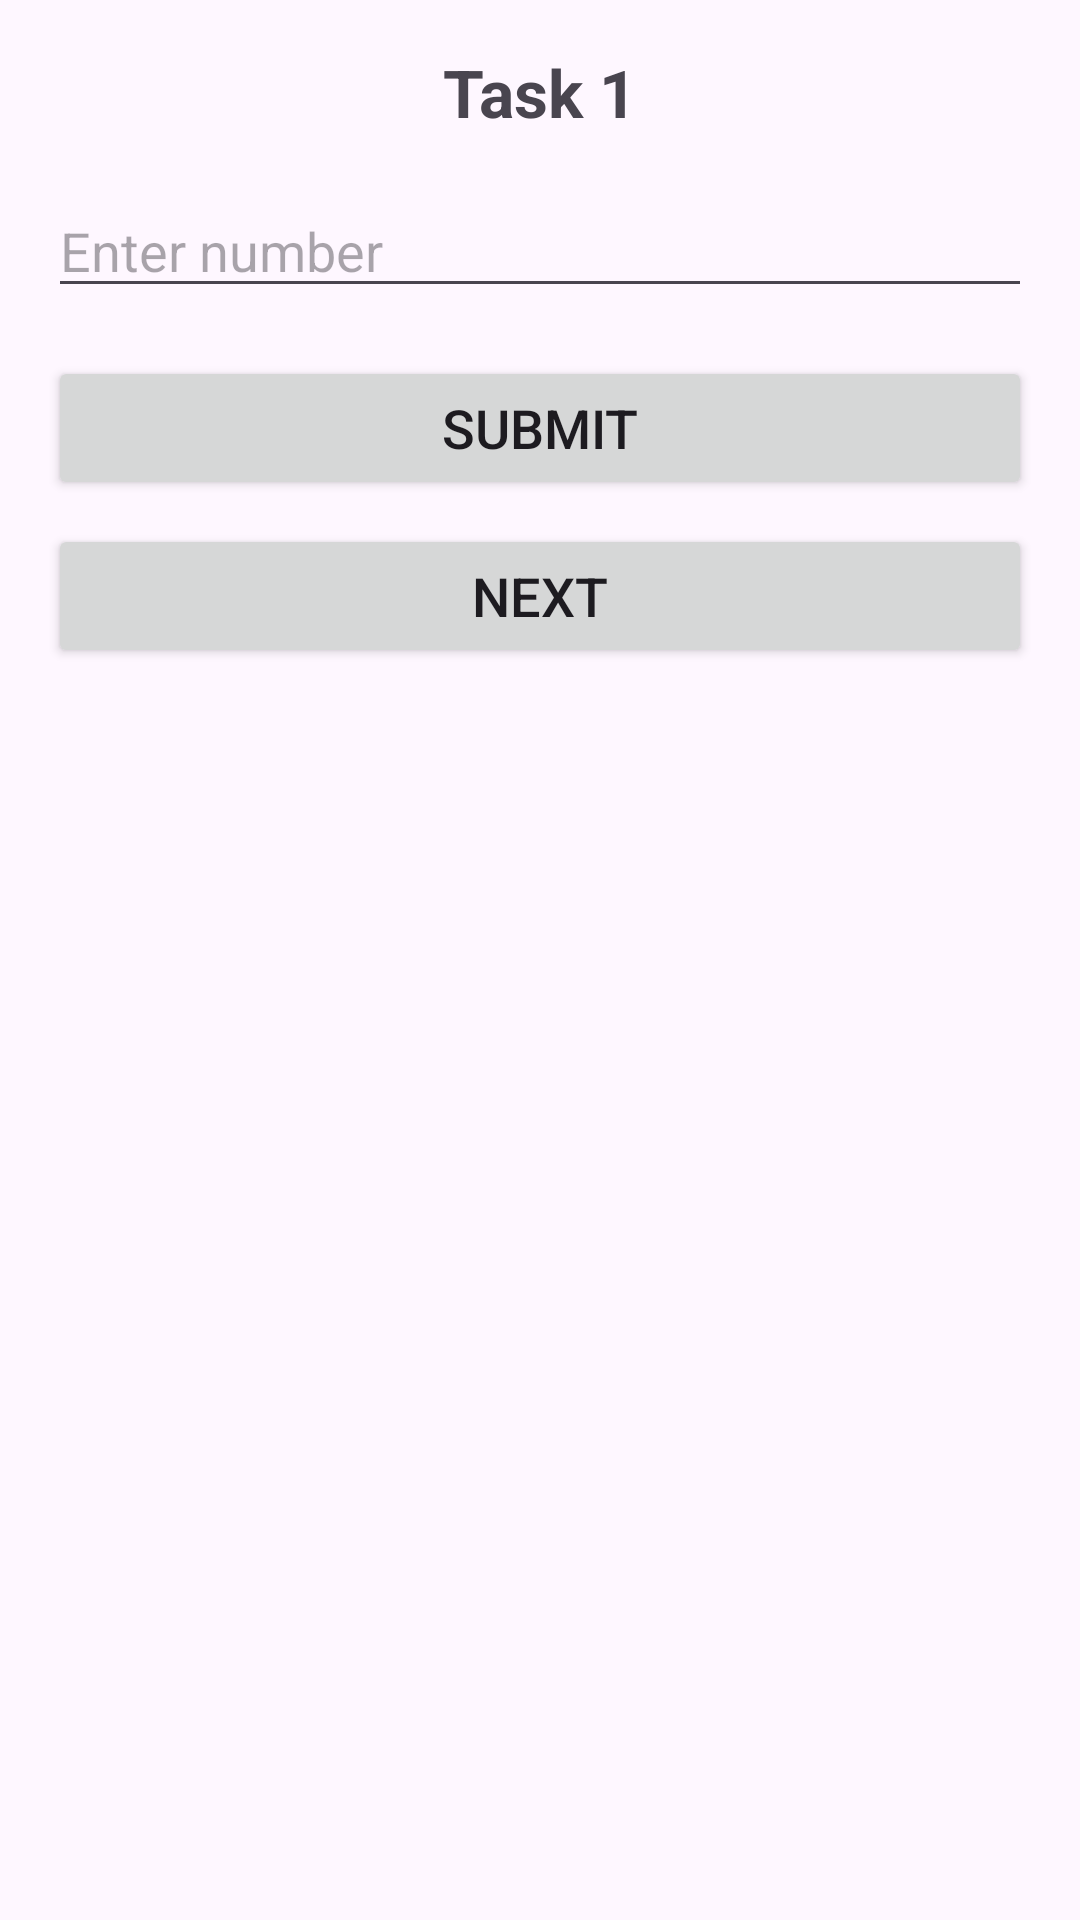

Produce the Android XML layout that renders to this screen, including the resource entries it uses.
<!-- AndroidManifest.xml: application theme Theme.InterviewLevelTaskApp -->
<!-- res/layout/activity_grid.xml -->
<?xml version="1.0" encoding="utf-8"?>
<androidx.constraintlayout.widget.ConstraintLayout xmlns:android="http://schemas.android.com/apk/res/android"
    xmlns:app="http://schemas.android.com/apk/res-auto"
    xmlns:tools="http://schemas.android.com/tools"
    android:id="@+id/main"
    android:layout_width="match_parent"
    android:layout_height="match_parent"
    android:padding="16dp"
    tools:context=".GridActivity">

    <TextView
        android:id="@+id/title"
        android:layout_width="wrap_content"
        android:layout_height="wrap_content"
        android:text="Task 1"
        android:textStyle="bold"
        android:textSize="22sp"
        app:layout_constraintEnd_toEndOf="parent"
        app:layout_constraintStart_toStartOf="parent"
        app:layout_constraintTop_toTopOf="parent" />

    <EditText
        android:id="@+id/edtNumber"
        android:layout_width="match_parent"
        android:layout_height="wrap_content"
        android:hint="Enter number"
        android:inputType="number"
        android:layout_marginTop="16dp"
        app:layout_constraintTop_toBottomOf="@+id/title"
        app:layout_constraintEnd_toEndOf="parent"
        app:layout_constraintStart_toStartOf="parent" />

    <Button
        android:id="@+id/btnSubmit"
        android:layout_width="match_parent"
        android:layout_height="wrap_content"
        android:layout_marginTop="16dp"
        android:text="Submit"
        android:textSize="18sp"
        app:layout_constraintStart_toStartOf="@+id/edtNumber"
        app:layout_constraintEnd_toEndOf="@+id/edtNumber"
        app:layout_constraintTop_toBottomOf="@+id/edtNumber"/>

    <Button
        android:id="@+id/btnGoToNext"
        android:layout_width="match_parent"
        android:layout_height="wrap_content"
        android:layout_marginTop="8dp"
        android:text="Next"
        android:textSize="18sp"
        app:layout_constraintStart_toStartOf="@+id/btnSubmit"
        app:layout_constraintEnd_toEndOf="@+id/btnSubmit"
        app:layout_constraintTop_toBottomOf="@+id/btnSubmit"/>

</androidx.constraintlayout.widget.ConstraintLayout>
<!-- resources referenced by this layout -->
<resources>
  <style name="Theme.InterviewLevelTaskApp" parent="Base.Theme.InterviewLevelTaskApp" />
  <style name="Base.Theme.InterviewLevelTaskApp" parent="Theme.Material3.DayNight.NoActionBar">
          
          
      </style>
</resources>
